Dataset: image-classification-computer-vision (GitHub, luismiguuel/image-classification-computer-vision). Classes: asphalt, belgian blocks, off-road.

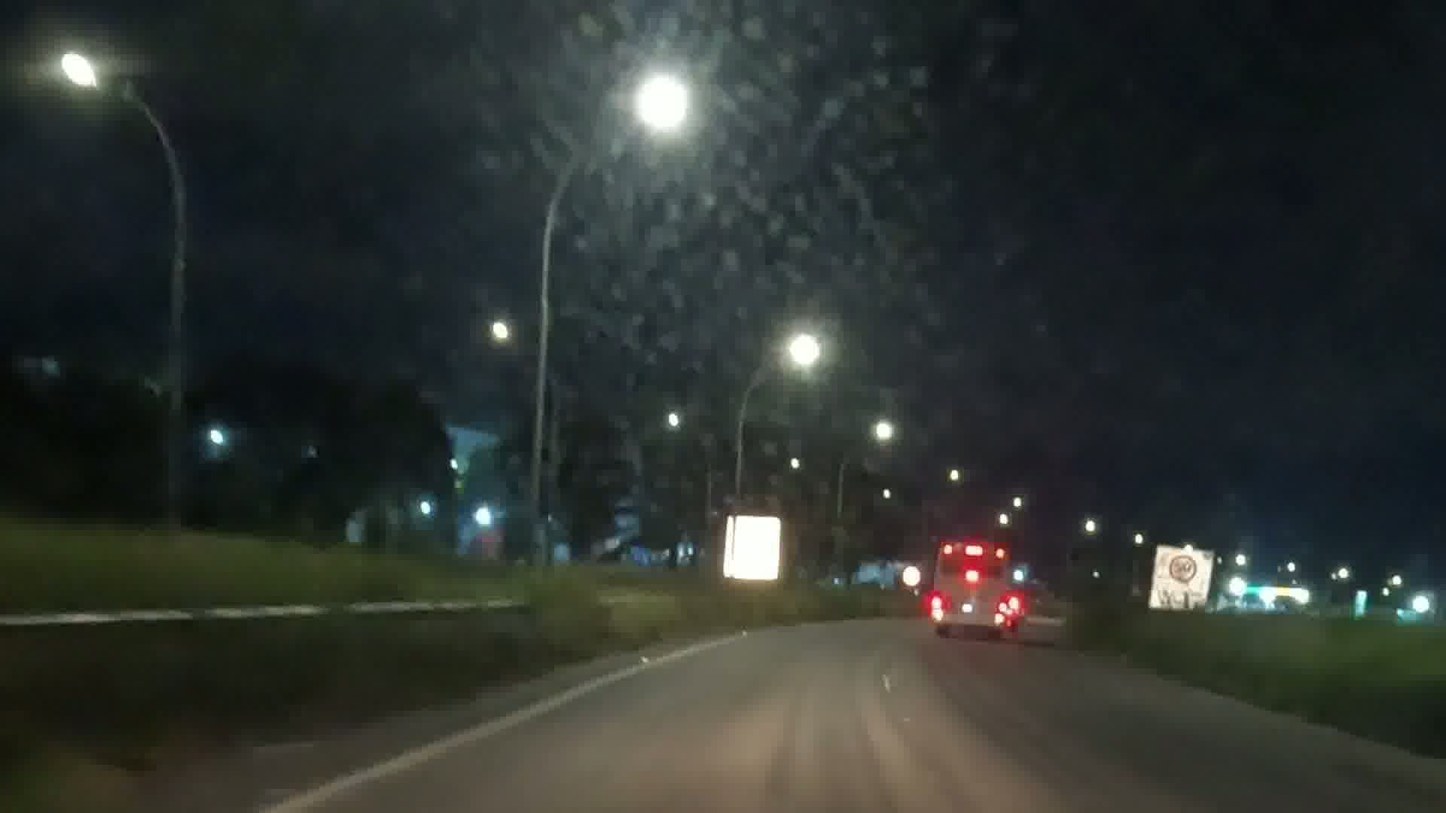
Label: asphalt

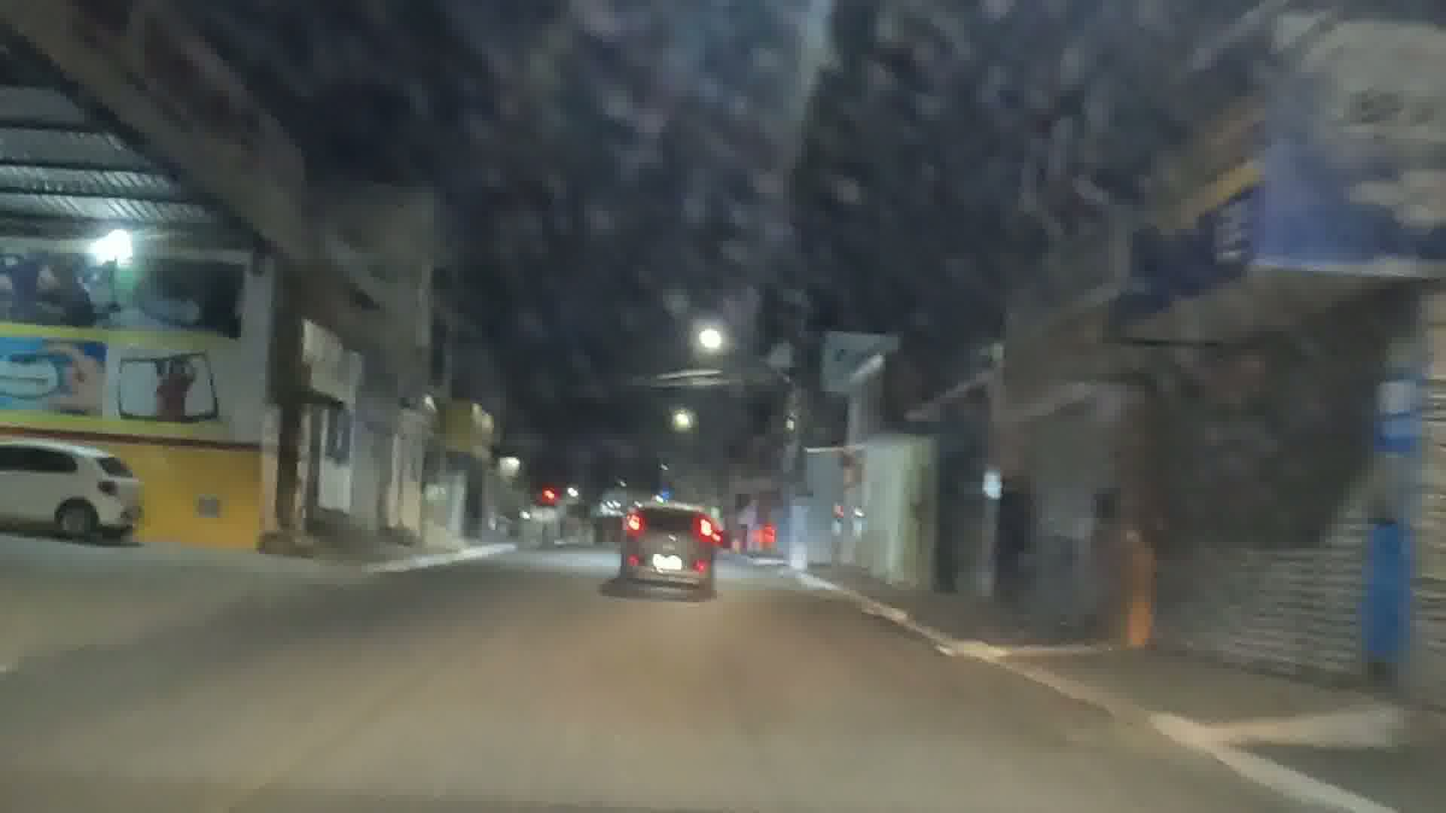
Label: asphalt

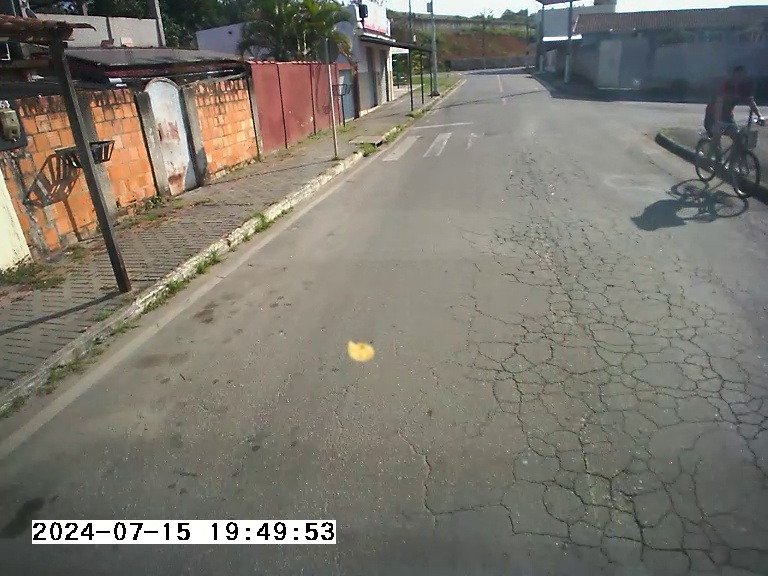
Label: asphalt

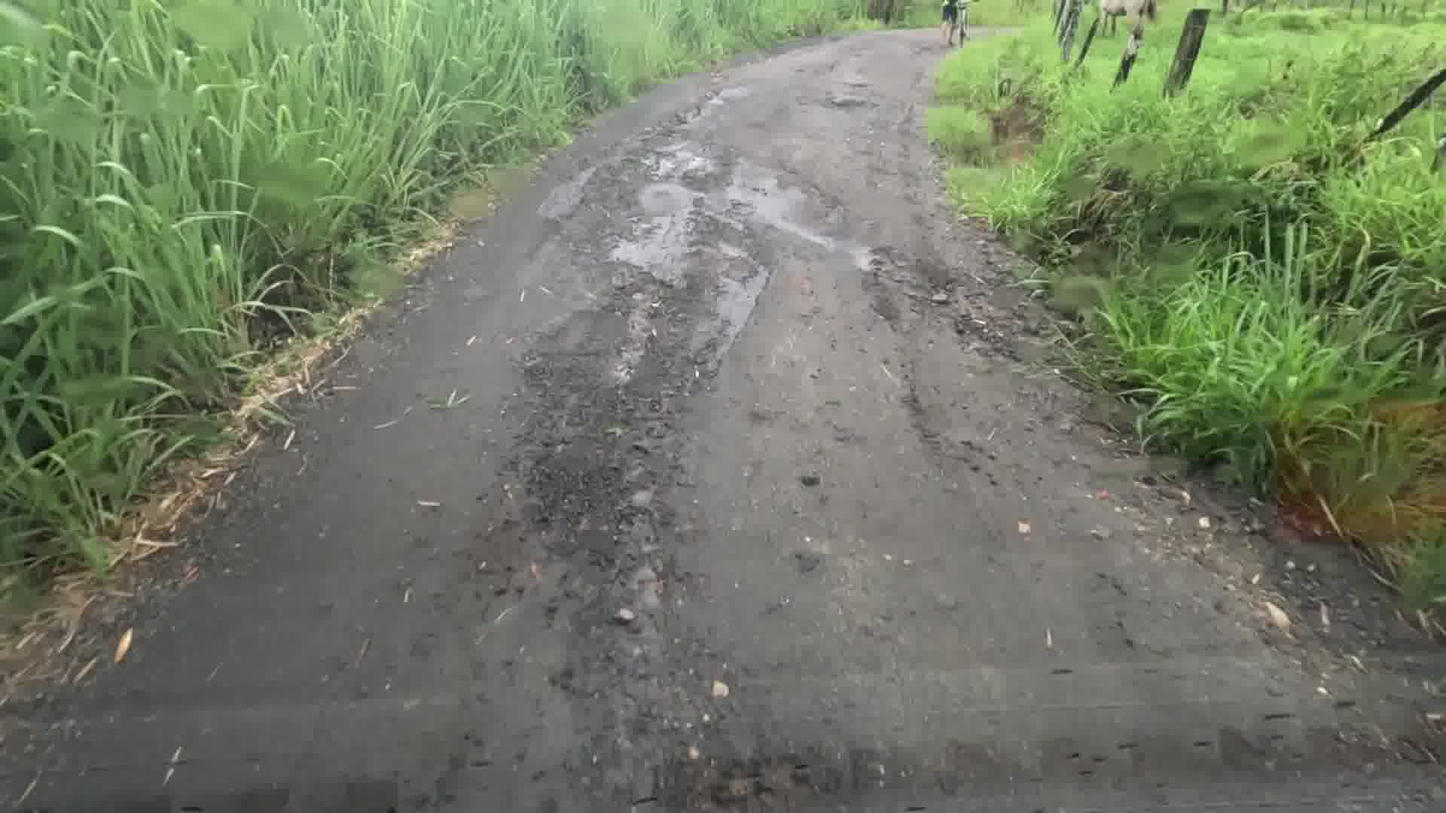
Label: off-road

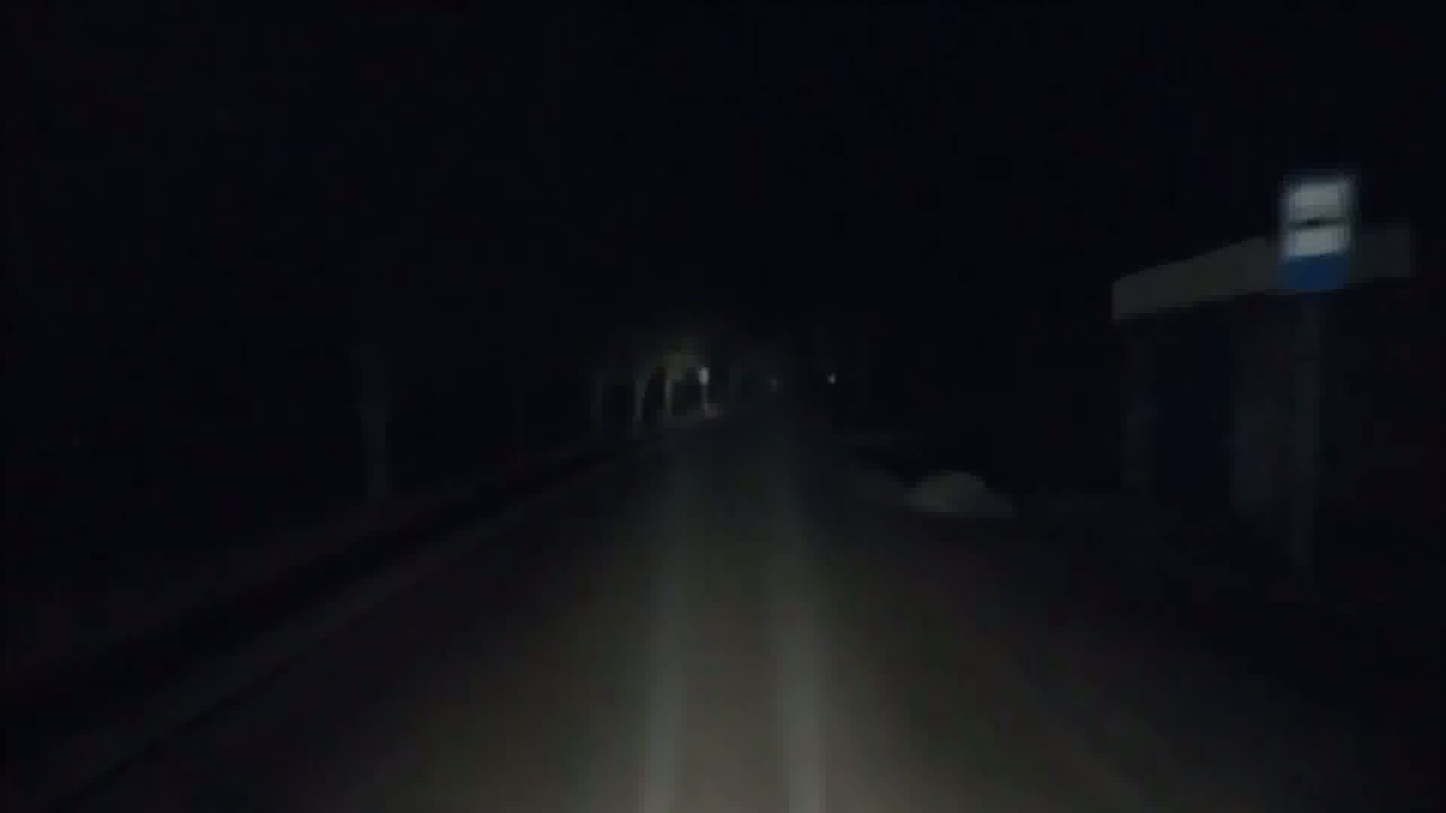
Label: asphalt

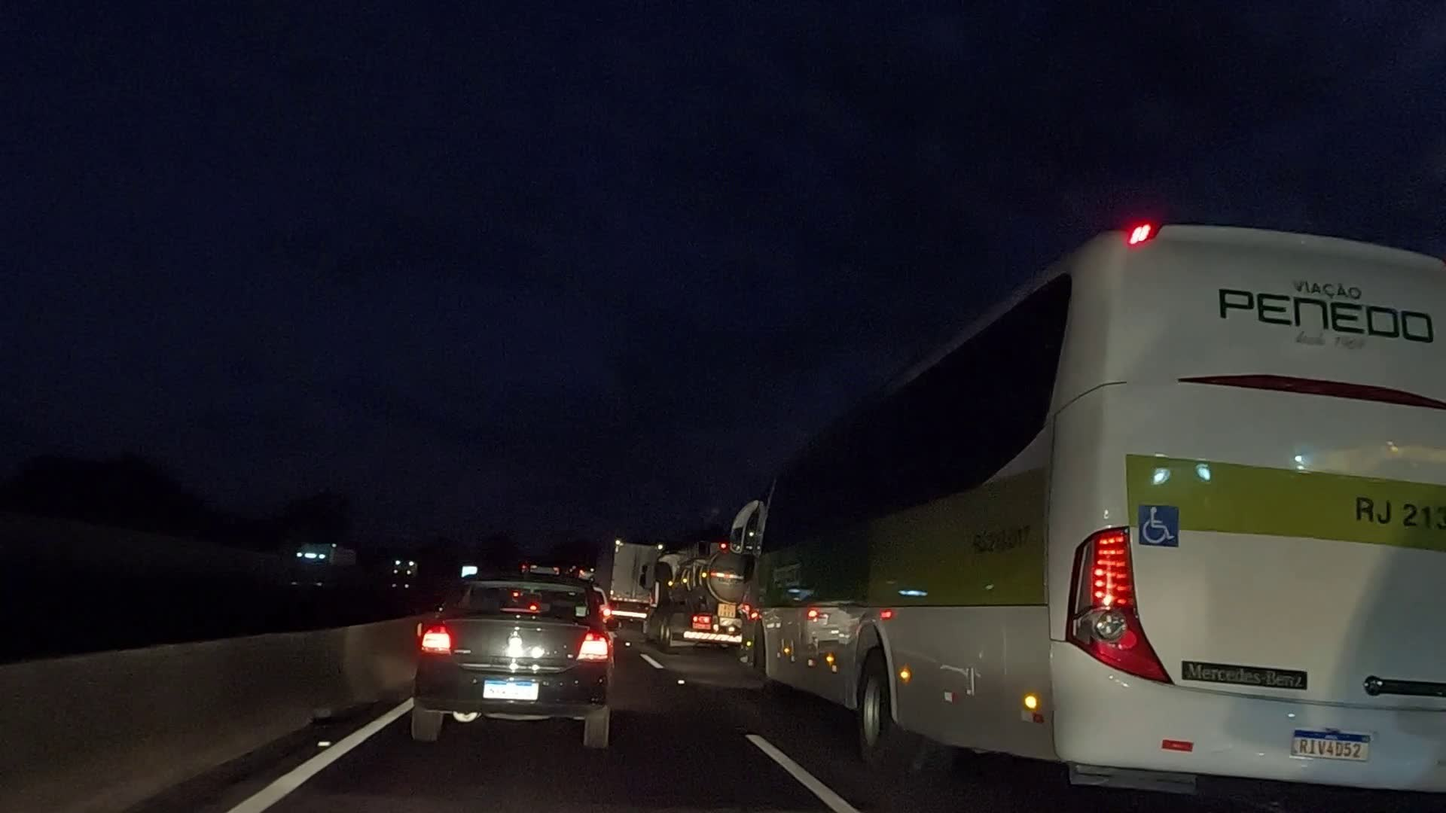
Label: asphalt
